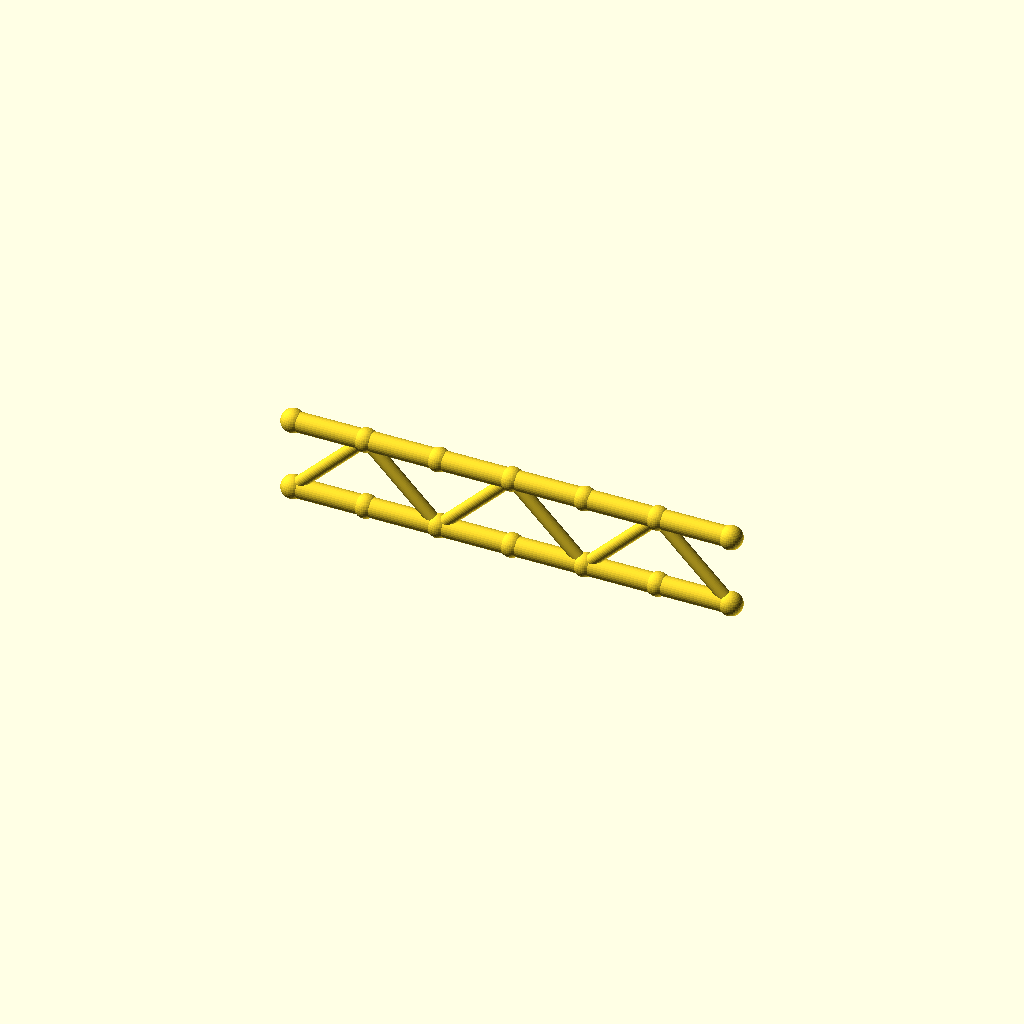
Cell 1 — every parameter at its default value.
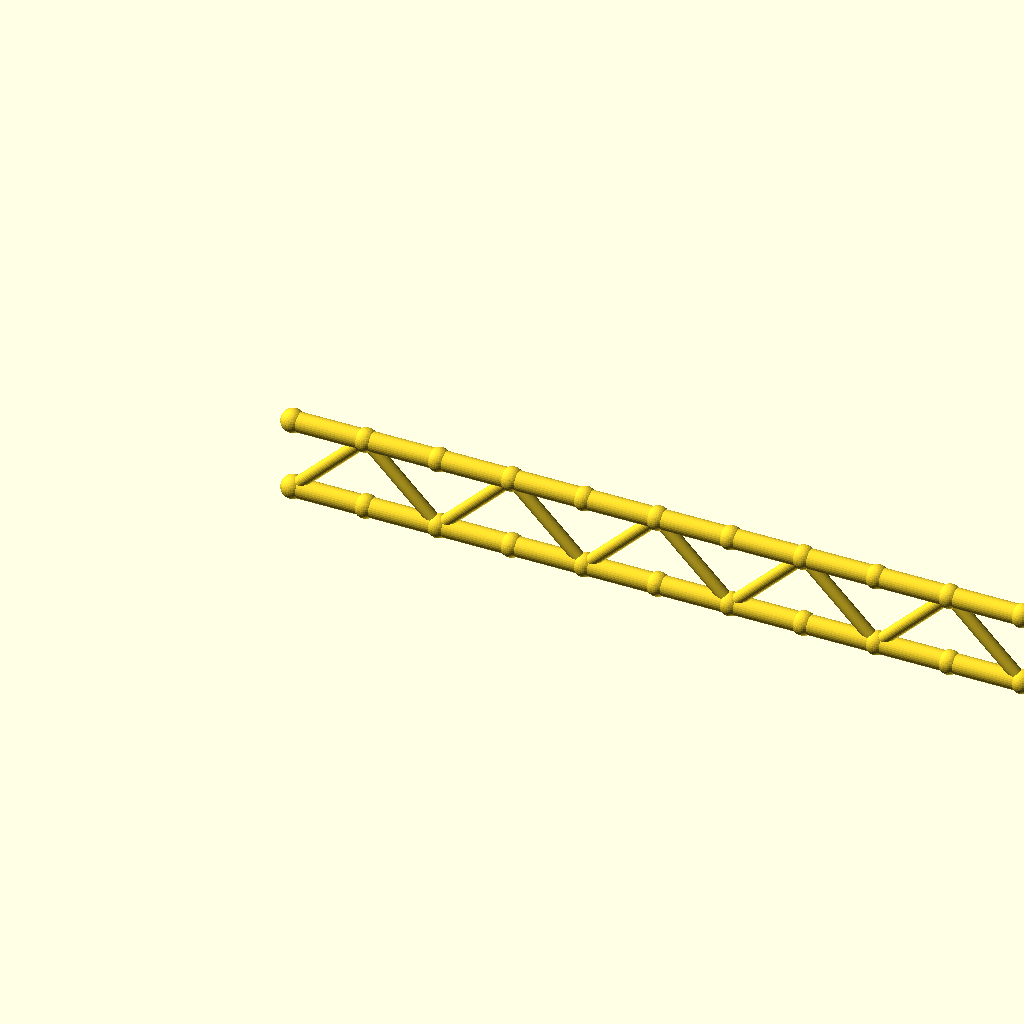
Cell 2: the same model with panels = 12.
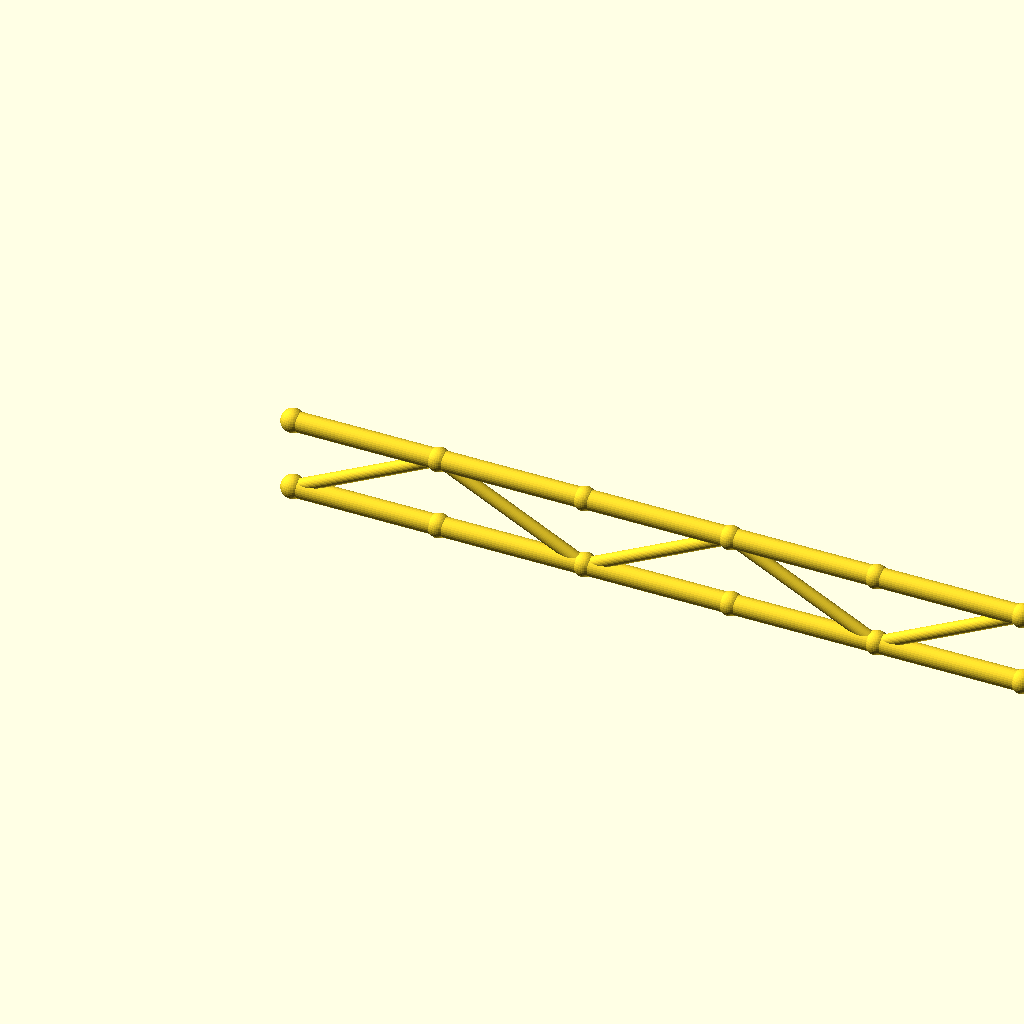
Cell 3: the same model with panel_p = 60.
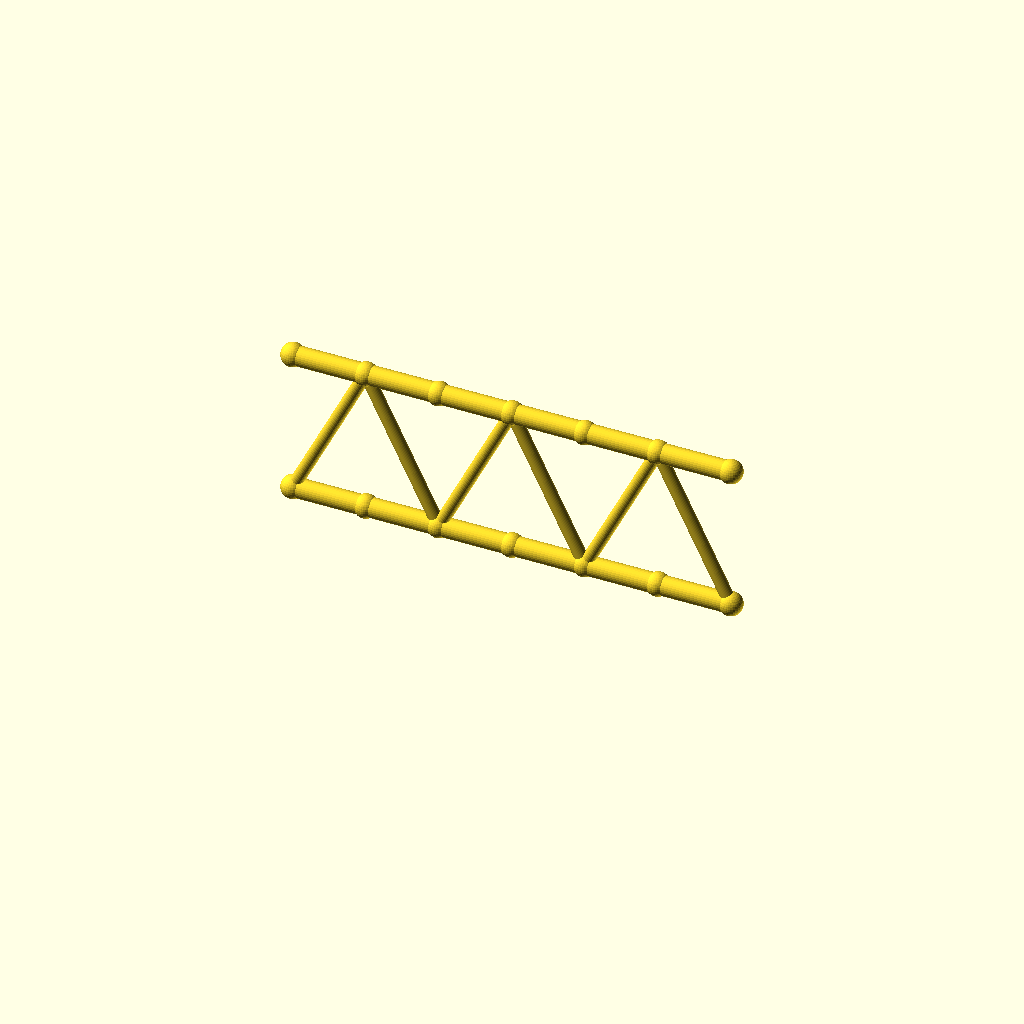
Cell 4: the same model with beam_h = 60.
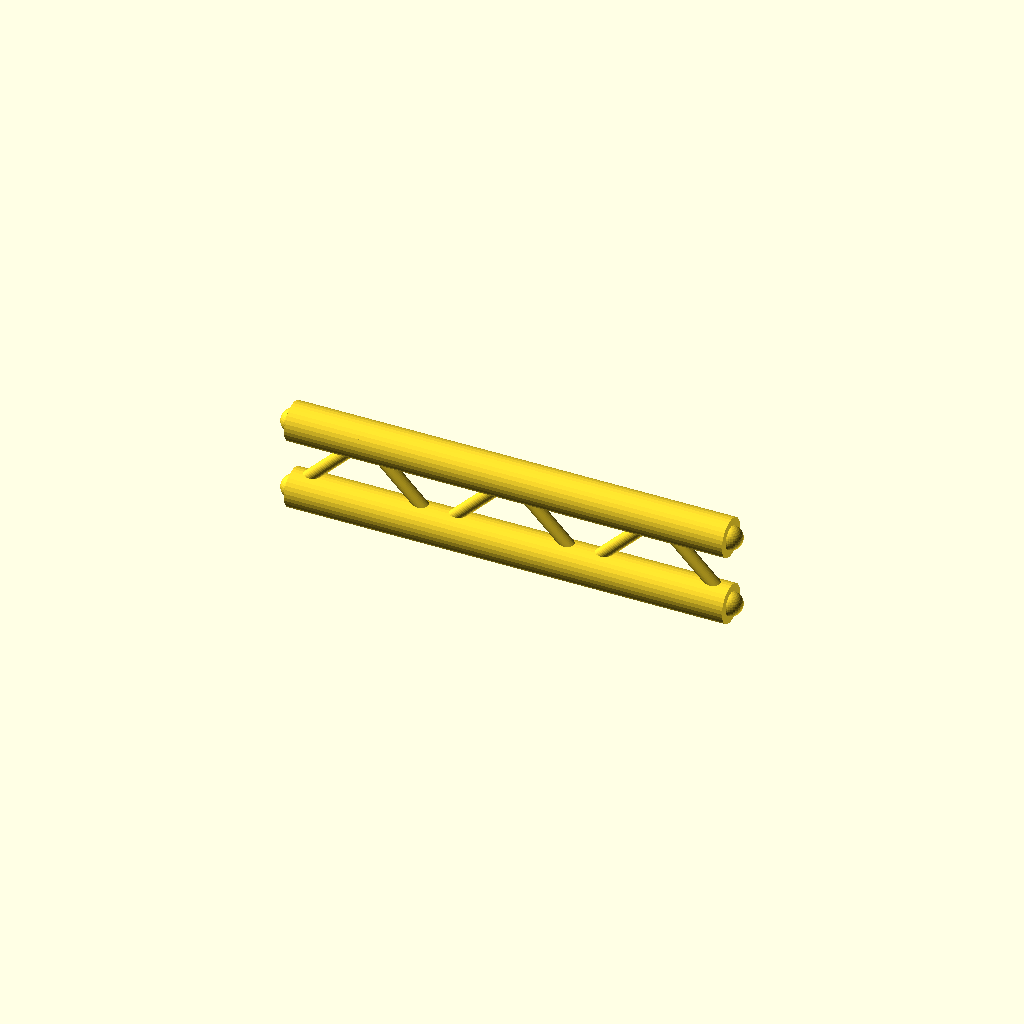
Cell 5 — flange_r set to 8, the other parameters unchanged.
One fixed orthographic camera (rotation 55°, 0°, 25°; colour scheme Cornfield) for every cell.
The OpenSCAD source (optional_data/data/gen2/ibeams/part_0027.scad):
$fn = 32;

// ----------------------------------------------------------------------
// Lattice I-beam: 180 mm long, 30 mm deep, 6 panels
// ----------------------------------------------------------------------

// --- parameters (mm) ---
panels = 6;               // number of web panels
panel_p = 30;             // panel length, X
length = 180;             // beam length
beam_h = 30;              // depth between the flange axes
flange_r = 4;             // flange tube radius
web_r = 2.6;              // web brace radius
joint_r = 4.8;            // joint ball radius

module member(a, b, r) {
  /* rod: cylinder from joint a to joint b */
  d = b - a;
  length = norm(d);
  translate(a) rotate([0, acos(d[2] / length), atan2(d[1], d[0])])
    cylinder(h = length, r = r);
}

module joint(p, r) {
  /* ball at the joint centre */
  translate(p) sphere(r = r);
}

bottom = [for (i = [0 : panels]) [i * panel_p, 0, 0]];
top = [for (i = [0 : panels]) [i * panel_p, 0, beam_h]];

/* flanges */
for (i = [0 : panels - 1]) {
  member(bottom[i], bottom[i + 1], flange_r);
  member(top[i], top[i + 1], flange_r);
}

/* continuous zig-zag web */
for (i = [0 : panels - 1]) {
  if (i % 2 == 0) {
    member(bottom[i], top[i + 1], web_r);
  } else {
    member(top[i], bottom[i + 1], web_r);
  }
}

/* joint balls */
for (i = [0 : panels]) {
  joint(bottom[i], joint_r);
  joint(top[i], joint_r);
}
Customizer parameters (derived from the source; name, type, default, range or options):
panels: number, default 6
panel_p: number, default 30
length: number, default 180
beam_h: number, default 30
flange_r: number, default 4
web_r: number, default 2.6
joint_r: number, default 4.8
